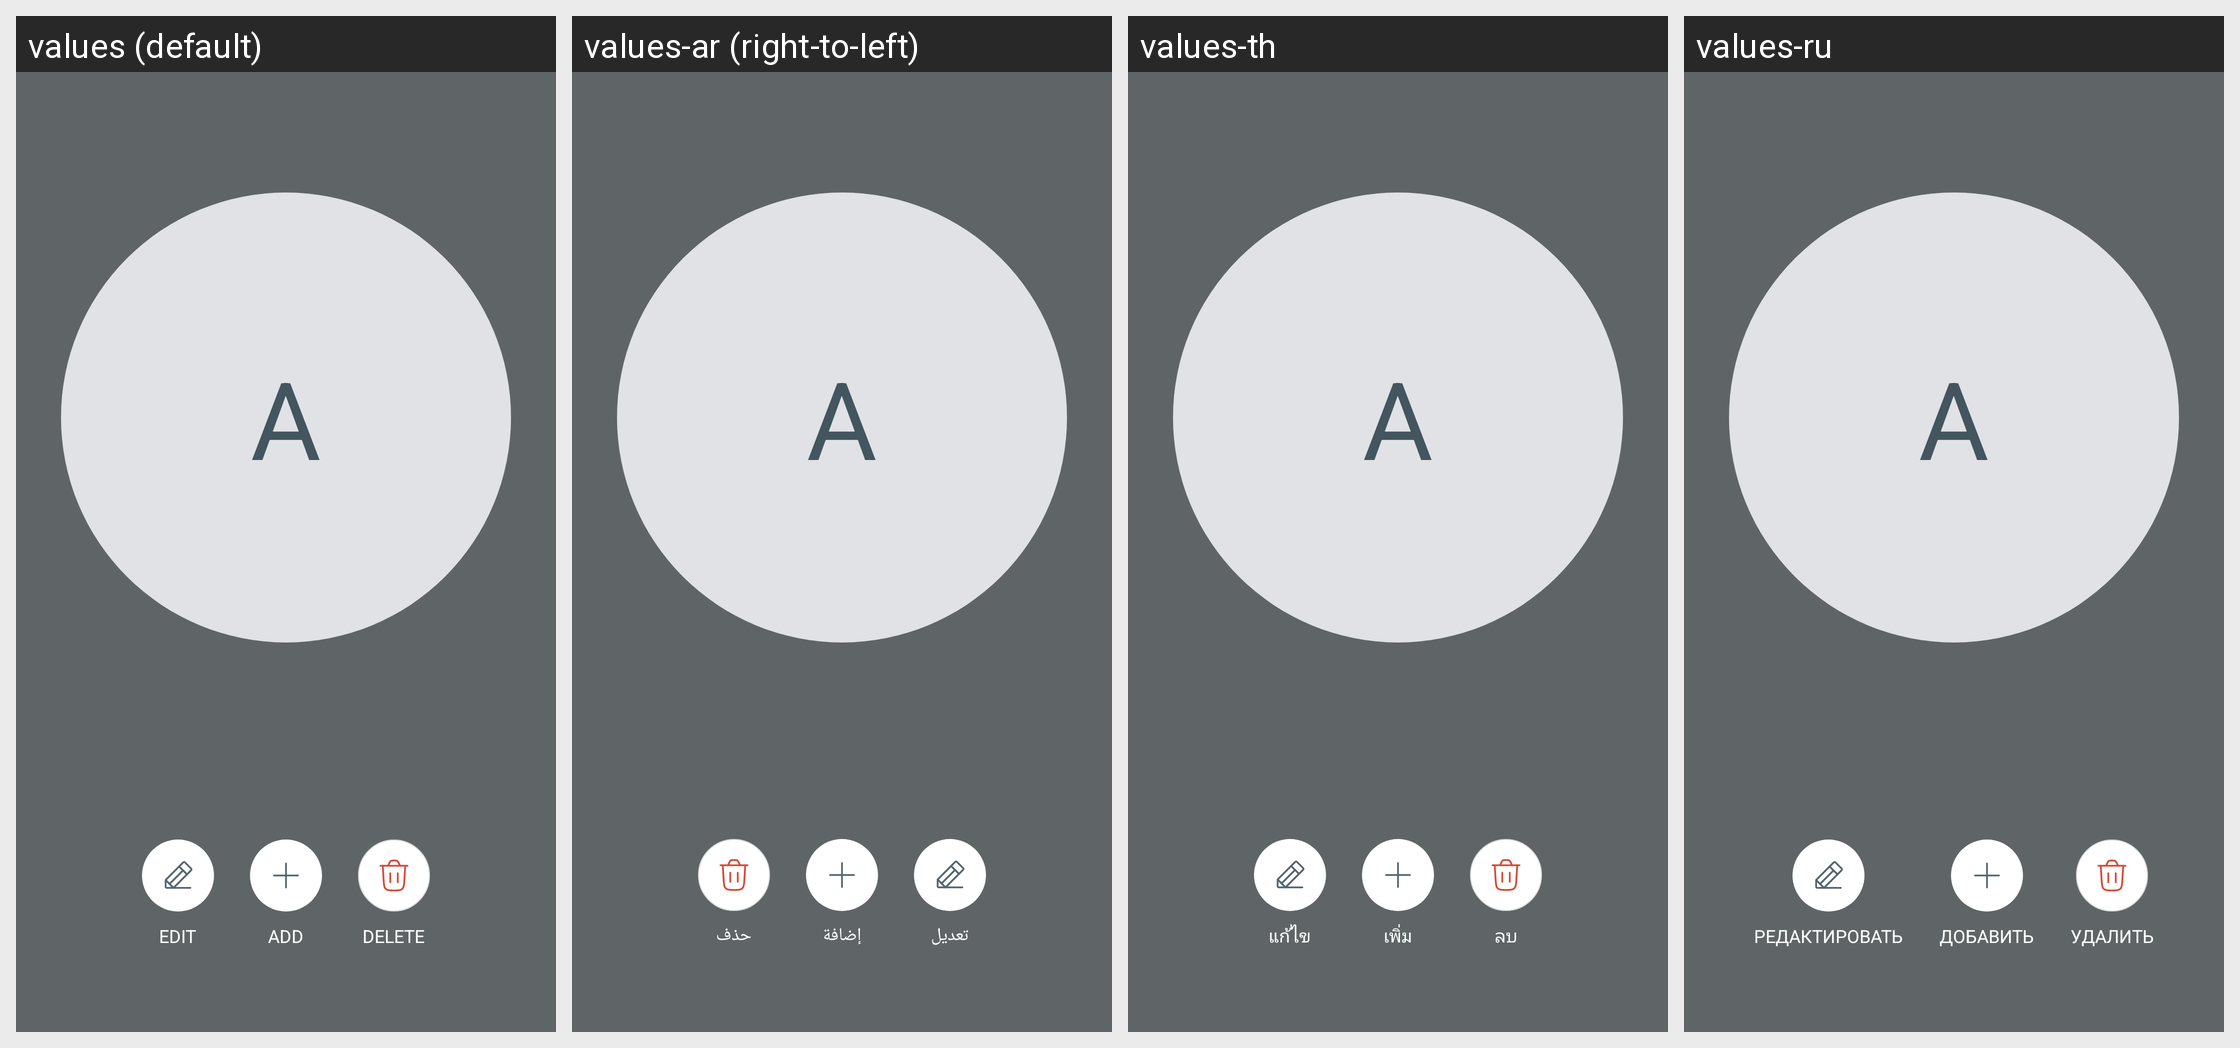

The Android screen above is rendered under several locales of the same app. Produce the string resources it draws, with the default and per-locale values.
Android screen res/layout/fragment_avatar_actions_v2.xml rendered under 4 locales, left to right: values (default), values-ar (right-to-left), values-th, values-ru. Device: Nexus 5 (rendered at 1080×1920; each locale shown at half size, 540×960, under a caption strip naming it); theme Theme.NoiseAudio.
Other locales in the repository, not shown: values-af, values-am, values-as, values-be, values-bn, values-bs, values-ca, values-da, values-de, values-el, values-en-rGB, values-en-rXC, values-es, values-et, values-fi, values-fr, values-fr-rCA, values-gl, values-he, values-hi, values-hr, values-hu, values-it, values-iw, values-ja, values-ka, values-kk, values-km, values-kn, values-ko, values-kr, values-ky, values-mk, values-nb, values-ne, values-nl, values-or, values-pa, values-pt, values-pt-rBR, values-ro, values-sq, values-sr, values-sv, values-ta, values-tl, values-tr, values-uk, values-vi, values-zh, values-zh-rCN, values-zh-rHK, values-zh-rTW.
Strings drawn on this screen, with the default value and each locale's value (text and hints the layout hard-codes, and strings that could not be matched under every locale, appear in the picture but are not listed):

text_edit
  values: Edit
  values-ar: تعديل
  values-th: แก้ไข
  values-ru: Редактировать

text_add
  values: Add
  values-ar: إضافة
  values-th: เพิ่ม
  values-ru: Добавить

text_delete
  values: Delete
  values-ar: حذف
  values-th: ลบ
  values-ru: Удалить
